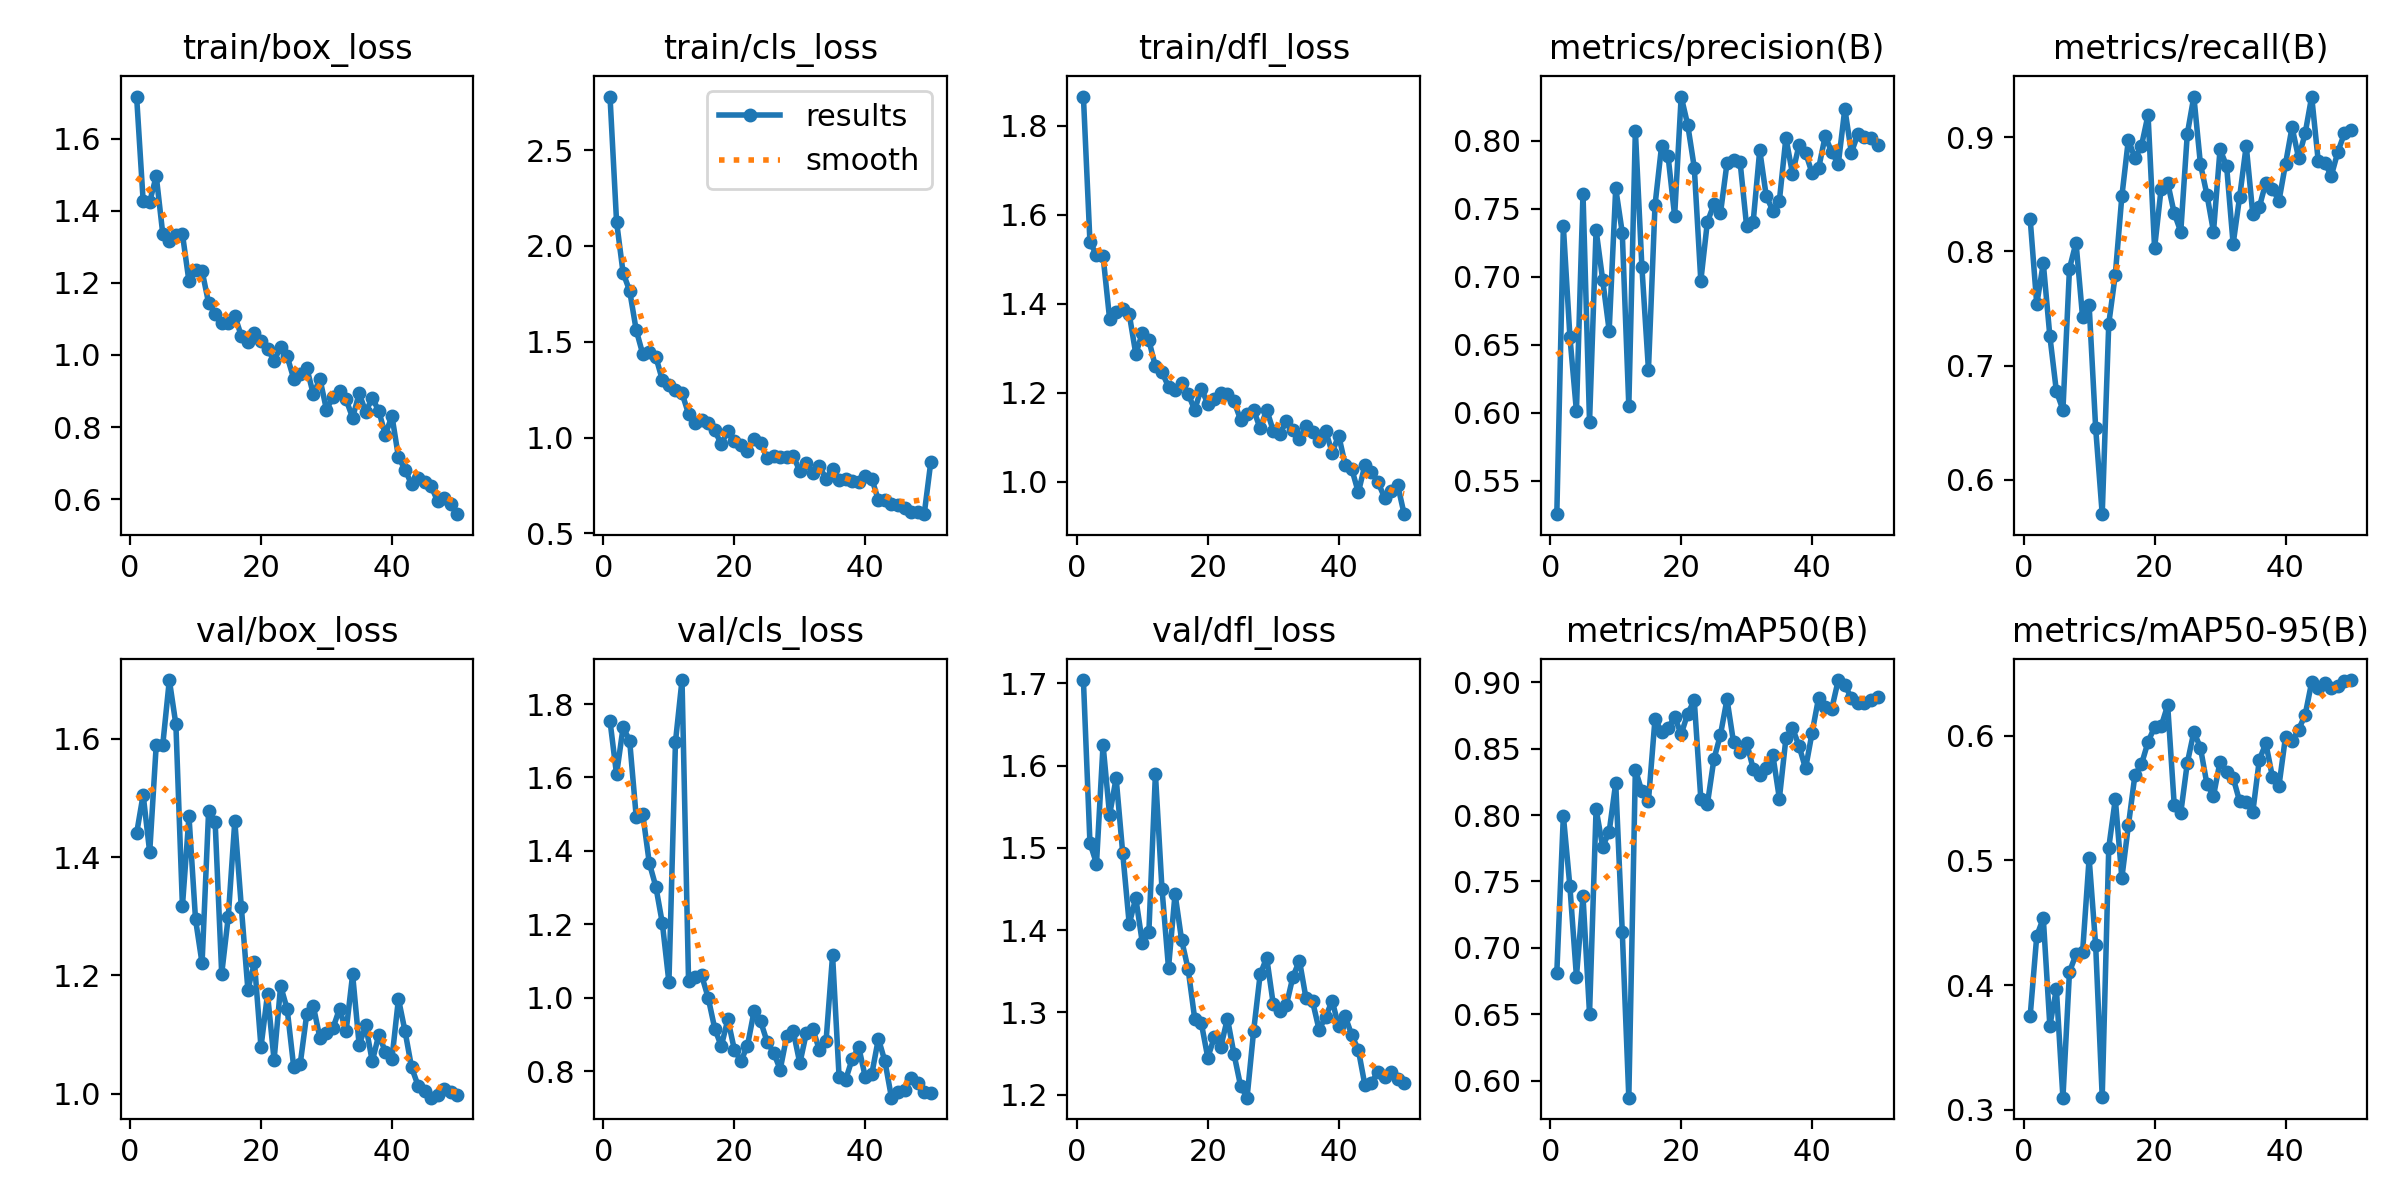

Data behind this chart, as committed beside it:
epoch, time, train/box_loss, train/cls_loss, train/dfl_loss, metrics/precision(B), metrics/recall(B), metrics/mAP50(B), metrics/mAP50-95(B), val/box_loss, val/cls_loss, val/dfl_loss, lr/pg0, lr/pg1, lr/pg2
1, 2.916, 1.717, 2.78, 1.865, 0.5253, 0.828, 0.6811, 0.3756, 1.44, 1.754, 1.704, 0.00056, 0.00056, 0.00056
2, 5.822, 1.427, 2.128, 1.538, 0.7371, 0.7537, 0.7996, 0.4393, 1.505, 1.608, 1.506, 0.001117, 0.001117, 0.001117
3, 8.499, 1.425, 1.86, 1.51, 0.656, 0.7895, 0.7462, 0.4537, 1.408, 1.737, 1.481, 0.001652, 0.001652, 0.001652
4, 11.11, 1.497, 1.766, 1.507, 0.6009, 0.7258, 0.6783, 0.3674, 1.59, 1.7, 1.625, 0.001881, 0.001881, 0.001881
5, 13.73, 1.336, 1.561, 1.366, 0.7613, 0.6774, 0.7388, 0.3968, 1.59, 1.493, 1.54, 0.001842, 0.001842, 0.001842
6, 16.35, 1.317, 1.436, 1.381, 0.5931, 0.6613, 0.6503, 0.3098, 1.699, 1.501, 1.585, 0.001802, 0.001802, 0.001802
7, 19.04, 1.334, 1.447, 1.387, 0.7345, 0.785, 0.8046, 0.4107, 1.624, 1.367, 1.494, 0.001762, 0.001762, 0.001762
8, 21.6, 1.336, 1.421, 1.377, 0.6979, 0.8075, 0.7762, 0.4246, 1.317, 1.303, 1.407, 0.001723, 0.001723, 0.001723
9, 24.15, 1.204, 1.3, 1.287, 0.6604, 0.7424, 0.7875, 0.4263, 1.469, 1.202, 1.439, 0.001683, 0.001683, 0.001683
10, 26.68, 1.237, 1.274, 1.333, 0.7651, 0.753, 0.8243, 0.5017, 1.295, 1.042, 1.385, 0.001644, 0.001644, 0.001644
11, 29.23, 1.234, 1.249, 1.318, 0.7325, 0.6452, 0.7121, 0.4318, 1.221, 1.697, 1.398, 0.001604, 0.001604, 0.001604
12, 31.76, 1.144, 1.232, 1.259, 0.6048, 0.5699, 0.5871, 0.3104, 1.478, 1.865, 1.59, 0.001564, 0.001564, 0.001564
13, 34.34, 1.114, 1.123, 1.246, 0.8077, 0.7366, 0.8342, 0.5102, 1.459, 1.045, 1.451, 0.001525, 0.001525, 0.001525
14, 36.92, 1.09, 1.078, 1.213, 0.707, 0.7796, 0.8179, 0.5491, 1.203, 1.055, 1.354, 0.001485, 0.001485, 0.001485
15, 39.53, 1.088, 1.094, 1.205, 0.6316, 0.8481, 0.8108, 0.4859, 1.299, 1.061, 1.444, 0.001446, 0.001446, 0.001446
16, 42.08, 1.109, 1.073, 1.222, 0.7526, 0.8979, 0.8725, 0.528, 1.461, 0.9996, 1.388, 0.001406, 0.001406, 0.001406
17, 44.65, 1.053, 1.038, 1.198, 0.796, 0.8813, 0.8629, 0.5685, 1.315, 0.9161, 1.352, 0.001366, 0.001366, 0.001366
18, 47.21, 1.036, 0.9646, 1.161, 0.7887, 0.8925, 0.8658, 0.5771, 1.176, 0.8678, 1.292, 0.001327, 0.001327, 0.001327
19, 49.8, 1.062, 1.036, 1.209, 0.7448, 0.9194, 0.8737, 0.5949, 1.222, 0.9409, 1.287, 0.001287, 0.001287, 0.001287
20, 52.38, 1.039, 0.9796, 1.175, 0.8327, 0.8027, 0.861, 0.607, 1.079, 0.8581, 1.245, 0.001248, 0.001248, 0.001248
21, 54.92, 1.017, 0.9588, 1.186, 0.8118, 0.8548, 0.8765, 0.6074, 1.169, 0.827, 1.27, 0.001208, 0.001208, 0.001208
22, 57.47, 0.9839, 0.9315, 1.199, 0.7804, 0.86, 0.8865, 0.6243, 1.057, 0.8693, 1.258, 0.001168, 0.001168, 0.001168
23, 60.04, 1.022, 0.9925, 1.196, 0.697, 0.8333, 0.8123, 0.5446, 1.182, 0.9627, 1.292, 0.001129, 0.001129, 0.001129
24, 62.61, 0.9961, 0.9716, 1.181, 0.7403, 0.8172, 0.8083, 0.5381, 1.143, 0.9359, 1.249, 0.001089, 0.001089, 0.001089
25, 65.17, 0.9342, 0.8934, 1.139, 0.7533, 0.9028, 0.8421, 0.5781, 1.045, 0.88, 1.211, 0.00105, 0.00105, 0.00105
26, 67.7, 0.9471, 0.9022, 1.152, 0.7468, 0.9355, 0.8606, 0.603, 1.051, 0.8501, 1.196, 0.00101, 0.00101, 0.00101
27, 70.23, 0.9637, 0.8993, 1.162, 0.7837, 0.8766, 0.8873, 0.5904, 1.135, 0.8042, 1.277, 0.0009704, 0.0009704, 0.0009704
28, 72.81, 0.8906, 0.8985, 1.119, 0.7859, 0.8495, 0.8548, 0.5611, 1.148, 0.8954, 1.346, 0.0009308, 0.0009308, 0.0009308
29, 75.37, 0.9342, 0.9035, 1.162, 0.7845, 0.8172, 0.8476, 0.5517, 1.095, 0.908, 1.366, 0.0008912, 0.0008912, 0.0008912
30, 77.92, 0.8486, 0.8242, 1.114, 0.7371, 0.8892, 0.8547, 0.5791, 1.103, 0.8213, 1.31, 0.0008516, 0.0008516, 0.0008516
31, 80.49, 0.8826, 0.869, 1.107, 0.7406, 0.8748, 0.8349, 0.5712, 1.111, 0.9043, 1.301, 0.000812, 0.000812, 0.000812
32, 83.12, 0.8999, 0.8125, 1.136, 0.7932, 0.8065, 0.8304, 0.5662, 1.144, 0.9143, 1.309, 0.0007724, 0.0007724, 0.0007724
33, 85.68, 0.8765, 0.8491, 1.116, 0.7593, 0.8479, 0.8355, 0.5472, 1.106, 0.8562, 1.343, 0.0007328, 0.0007328, 0.0007328
34, 88.28, 0.8257, 0.785, 1.096, 0.7488, 0.8925, 0.8454, 0.5466, 1.202, 0.8809, 1.363, 0.0006932, 0.0006932, 0.0006932
35, 90.84, 0.8937, 0.8365, 1.124, 0.756, 0.8328, 0.8125, 0.5385, 1.082, 1.115, 1.317, 0.0006536, 0.0006536, 0.0006536
36, 93.38, 0.8421, 0.7791, 1.111, 0.8024, 0.8387, 0.8578, 0.5806, 1.116, 0.7826, 1.314, 0.000614, 0.000614, 0.000614
37, 95.94, 0.8803, 0.7856, 1.092, 0.7759, 0.8602, 0.8657, 0.5938, 1.055, 0.7765, 1.279, 0.0005744, 0.0005744, 0.0005744
38, 98.49, 0.8448, 0.7739, 1.114, 0.7968, 0.8548, 0.8521, 0.567, 1.1, 0.8332, 1.294, 0.0005348, 0.0005348, 0.0005348
39, 101, 0.7778, 0.7692, 1.065, 0.7914, 0.8441, 0.8351, 0.5597, 1.071, 0.8649, 1.314, 0.0004952, 0.0004952, 0.0004952
40, 103.6, 0.8316, 0.7974, 1.103, 0.7762, 0.8764, 0.8621, 0.599, 1.059, 0.7836, 1.283, 0.0004556, 0.0004556, 0.0004556
41, 106.4, 0.7167, 0.7852, 1.038, 0.78, 0.9086, 0.8886, 0.5954, 1.16, 0.7927, 1.295, 0.000416, 0.000416, 0.000416
42, 108.9, 0.6822, 0.6724, 1.028, 0.8036, 0.8817, 0.8813, 0.6048, 1.106, 0.8883, 1.272, 0.0003764, 0.0003764, 0.0003764
43, 111.4, 0.6412, 0.6722, 0.9756, 0.7918, 0.9032, 0.8801, 0.6166, 1.045, 0.8264, 1.254, 0.0003368, 0.0003368, 0.0003368
44, 113.9, 0.6575, 0.6514, 1.037, 0.783, 0.9355, 0.9018, 0.6429, 1.014, 0.7276, 1.212, 0.0002972, 0.0002972, 0.0002972
45, 116.4, 0.6483, 0.6489, 1.023, 0.8237, 0.879, 0.8977, 0.6385, 1.005, 0.7429, 1.214, 0.0002576, 0.0002576, 0.0002576
46, 118.9, 0.6352, 0.6304, 0.9988, 0.7914, 0.8772, 0.8884, 0.6421, 0.9934, 0.749, 1.228, 0.000218, 0.000218, 0.000218
47, 121.4, 0.594, 0.6119, 0.964, 0.8051, 0.8662, 0.8846, 0.6381, 0.9984, 0.781, 1.221, 0.0001784, 0.0001784, 0.0001784
48, 123.9, 0.6034, 0.6129, 0.9796, 0.8032, 0.8871, 0.8847, 0.6398, 1.008, 0.7685, 1.228, 0.0001388, 0.0001388, 0.0001388
49, 126.5, 0.586, 0.5999, 0.993, 0.8021, 0.9032, 0.8869, 0.6434, 1.004, 0.7438, 1.219, 9.92e-05, 9.92e-05, 9.92e-05
50, 129, 0.5582, 0.8711, 0.9268, 0.7968, 0.9064, 0.8887, 0.6445, 0.9975, 0.741, 1.214, 5.96e-05, 5.96e-05, 5.96e-05
